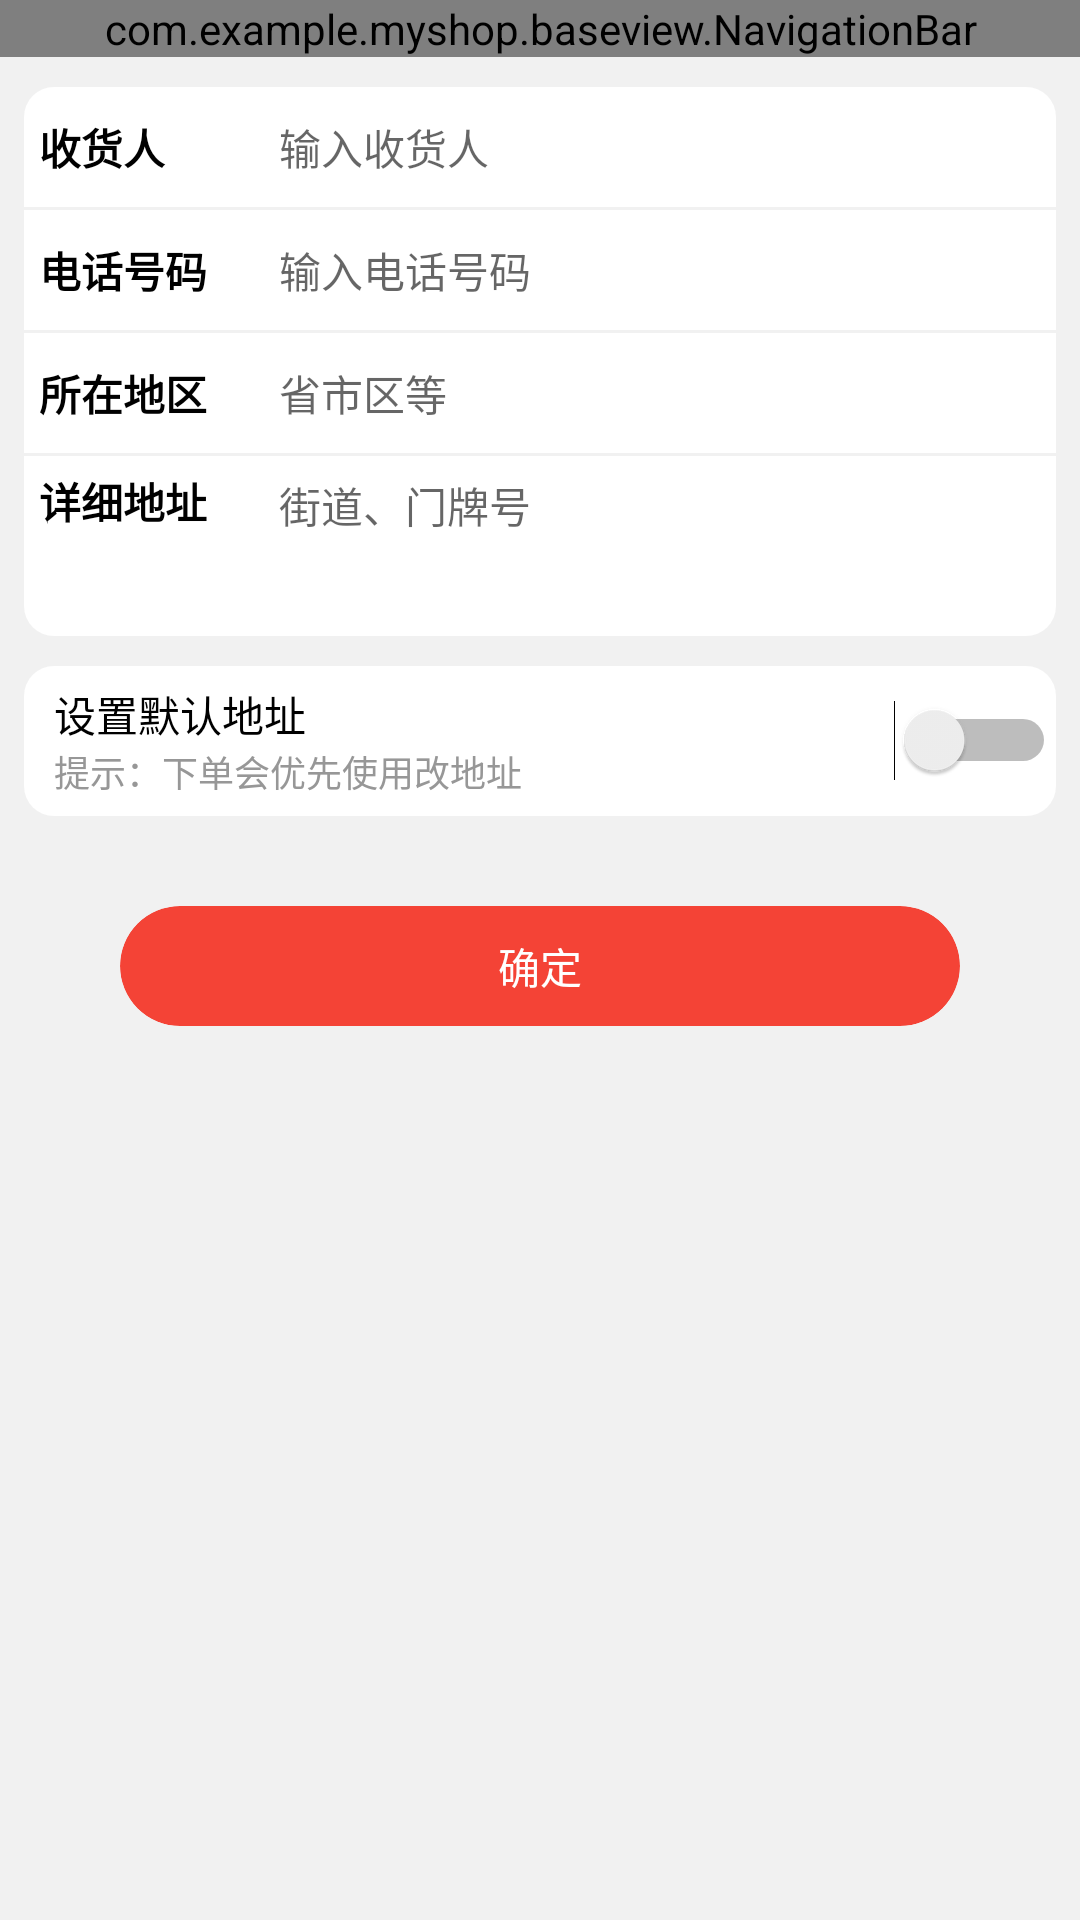

Reconstruct the res/layout file that produces this screen, plus the resources it refers to.
<!-- AndroidManifest.xml: application theme Theme.MyShop.NoActionBar -->
<!-- res/layout/activity_address_edit.xml -->
<?xml version="1.0" encoding="utf-8"?>
<androidx.constraintlayout.widget.ConstraintLayout xmlns:android="http://schemas.android.com/apk/res/android"
    xmlns:app="http://schemas.android.com/apk/res-auto"
    xmlns:tools="http://schemas.android.com/tools"
    android:layout_width="match_parent"
    android:layout_height="match_parent"
    tools:context=".activity.my.AddressEditActivity">

   <LinearLayout
       android:background="@color/bck_color"
       android:layout_width="match_parent"
       android:layout_height="match_parent"
       android:orientation="vertical">
       <com.example.myshop.baseview.NavigationBar
           android:id="@+id/navbar"
           app:layout_constraintTop_toTopOf="parent"
           android:layout_width="match_parent"
           app:title="地址"
           android:layout_height="wrap_content"/>


       <androidx.cardview.widget.CardView
           android:layout_marginStart="8dp"
           android:layout_marginEnd="8dp"
           android:layout_marginTop="10dp"
           app:cardBackgroundColor="@color/bck_color"
           app:cardElevation="0dp"
           app:cardMaxElevation="0dp"
           android:layout_width="match_parent"
           android:layout_height="wrap_content"
           app:cardCornerRadius="10dp">
           <LinearLayout
               android:layout_height="wrap_content"
               android:layout_width="match_parent"
               android:orientation="vertical"
               >

               <LinearLayout
                   android:background="@color/white"
                   android:gravity="center_vertical"
                   android:layout_height="40dp"
                   android:layout_width="match_parent">
                   <TextView
                       android:layout_marginStart="5dp"
                       android:textColor="@color/black"
                       android:textStyle="bold"
                       android:height="30dp"
                       android:gravity="center_vertical"
                       android:layout_width="80dp"
                       android:layout_height="wrap_content"
                       android:text="收货人"
                       />
                   <EditText
                       android:id="@+id/userName"
                       android:layout_weight="1"
                       android:layout_marginRight="10dp"
                       android:layout_width="0dp"
                       android:layout_height="match_parent"
                       android:background="@null"
                       android:textSize="14sp"
                       android:hint="输入收货人"
                       />

               </LinearLayout>

               <LinearLayout
                   android:layout_marginTop="1dp"
                   android:background="@color/white"
                   android:gravity="center_vertical"
                   android:layout_height="40dp"
                   android:layout_width="match_parent">
                   <TextView
                       android:layout_marginStart="5dp"
                       android:textColor="@color/black"
                       android:textStyle="bold"
                       android:height="30dp"
                       android:gravity="center_vertical"
                       android:layout_width="80dp"
                       android:layout_height="wrap_content"
                       android:text="电话号码"
                       />
                   <EditText
                       android:id="@+id/phone"
                       android:layout_weight="1"
                       android:layout_marginRight="10dp"
                       android:layout_width="0dp"
                       android:layout_height="match_parent"
                       android:background="@null"
                       android:textSize="14sp"
                       android:hint="输入电话号码"
                       />

               </LinearLayout>

               <LinearLayout
                   android:layout_marginTop="1dp"
                   android:background="@color/white"
                   android:gravity="center_vertical"
                   android:layout_height="40dp"
                   android:layout_width="match_parent">
                   <TextView
                       android:layout_marginStart="5dp"
                       android:textColor="@color/black"
                       android:textStyle="bold"
                       android:height="30dp"
                       android:gravity="center_vertical"
                       android:layout_width="80dp"
                       android:layout_height="wrap_content"
                       android:text="所在地区"
                       />
                   <EditText
                       android:id="@+id/address_one"
                       android:layout_weight="1"
                       android:layout_marginRight="10dp"
                       android:layout_width="0dp"
                       android:layout_height="match_parent"
                       android:background="@null"
                       android:textSize="14sp"
                       android:focusable="false"
                       android:hint="省市区等"
                       />

               </LinearLayout>

               <LinearLayout
                   android:layout_marginTop="1dp"
                   android:background="@color/white"
                   android:layout_gravity="top"
                   android:gravity="top"
                   android:layout_height="60dp"
                   android:layout_width="match_parent">
                   <TextView
                       android:layout_marginStart="5dp"
                       android:textColor="@color/black"
                       android:textStyle="bold"
                       android:height="30dp"
                       android:layout_gravity="top"
                       android:gravity="center_vertical"
                       android:layout_width="80dp"
                       android:layout_height="wrap_content"
                       android:text="详细地址"
                       />
                   <EditText
                       android:id="@+id/address_two"
                       android:gravity="top"
                       android:layout_weight="1"
                       android:layout_marginRight="10dp"
                       android:layout_width="0dp"
                       android:layout_height="50dp"
                       android:background="@null"
                       android:textSize="14sp"
                       android:hint="街道、门牌号"
                       />

               </LinearLayout>



           </LinearLayout>
       </androidx.cardview.widget.CardView>

       <androidx.cardview.widget.CardView
           android:layout_marginStart="8dp"
           android:layout_marginEnd="8dp"
           android:layout_marginTop="10dp"
           app:cardBackgroundColor="@color/bck_color"
           app:cardElevation="0dp"
           app:cardMaxElevation="0dp"
           android:layout_width="match_parent"
           android:layout_height="wrap_content"
           app:cardCornerRadius="10dp">
           <LinearLayout
               android:gravity="center"
               android:background="@color/white"
               android:layout_height="50dp"
               android:layout_width="match_parent"
               android:orientation="horizontal"
               >
               <LinearLayout
                   android:layout_weight="1"
                   android:layout_width="0dp"
                   android:layout_height="match_parent"
                   android:orientation="vertical"
                   android:gravity="center_vertical">
                   <TextView
                       android:layout_marginStart="10dp"
                       android:textColor="@color/black"
                       android:gravity="center_vertical"
                       android:layout_width="wrap_content"
                       android:layout_height="wrap_content"
                       android:text="设置默认地址"
                       />
                   <TextView
                       android:textSize="12sp"
                       android:layout_marginStart="10dp"
                       android:textColor="@color/gray"
                       android:gravity="center_vertical"
                       android:layout_width="wrap_content"
                       android:layout_height="wrap_content"
                       android:text="提示：下单会优先使用改地址"
                       />

               </LinearLayout>
              <Switch
                  android:id="@+id/checkbox"
                  android:checked="false"
                  android:switchMinWidth="50dp"
                  android:layout_width="wrap_content"
                  android:layout_height="wrap_content"
                  tools:ignore="UseSwitchCompatOrMaterialXml" />

           </LinearLayout>
       </androidx.cardview.widget.CardView>


       <androidx.cardview.widget.CardView
           android:id="@+id/submitBtn"
           android:layout_marginTop="30dp"
           android:layout_marginStart="40dp"
           android:layout_marginEnd="40dp"
           app:cardBackgroundColor="#F44336"
           android:layout_width="match_parent"
           android:layout_height="40dp"
           app:cardElevation="0dp"
           app:cardMaxElevation="0dp"
           app:cardCornerRadius="40dp"
           android:layout_gravity="center"
           >
           <TextView
               android:text="确定"
               android:gravity="center"
               android:textColor="@color/white"
               android:layout_width="match_parent"
               android:layout_height="match_parent"/>


       </androidx.cardview.widget.CardView>





   </LinearLayout>




</androidx.constraintlayout.widget.ConstraintLayout>
<!-- resources referenced by this layout -->
<resources>
  <color name="bck_color">#F1F1F1</color>
  <color name="black">#FF000000</color>
  <color name="gray">#979797</color>
  <color name="white">#FFFFFFFF</color>
  <style name="Theme.MyShop.NoActionBar">
          <item name="windowActionBar">false</item>
          <item name="windowNoTitle">true</item>
          <item name="android:statusBarColor">#00FFFFFF</item>
      </style>
</resources>
